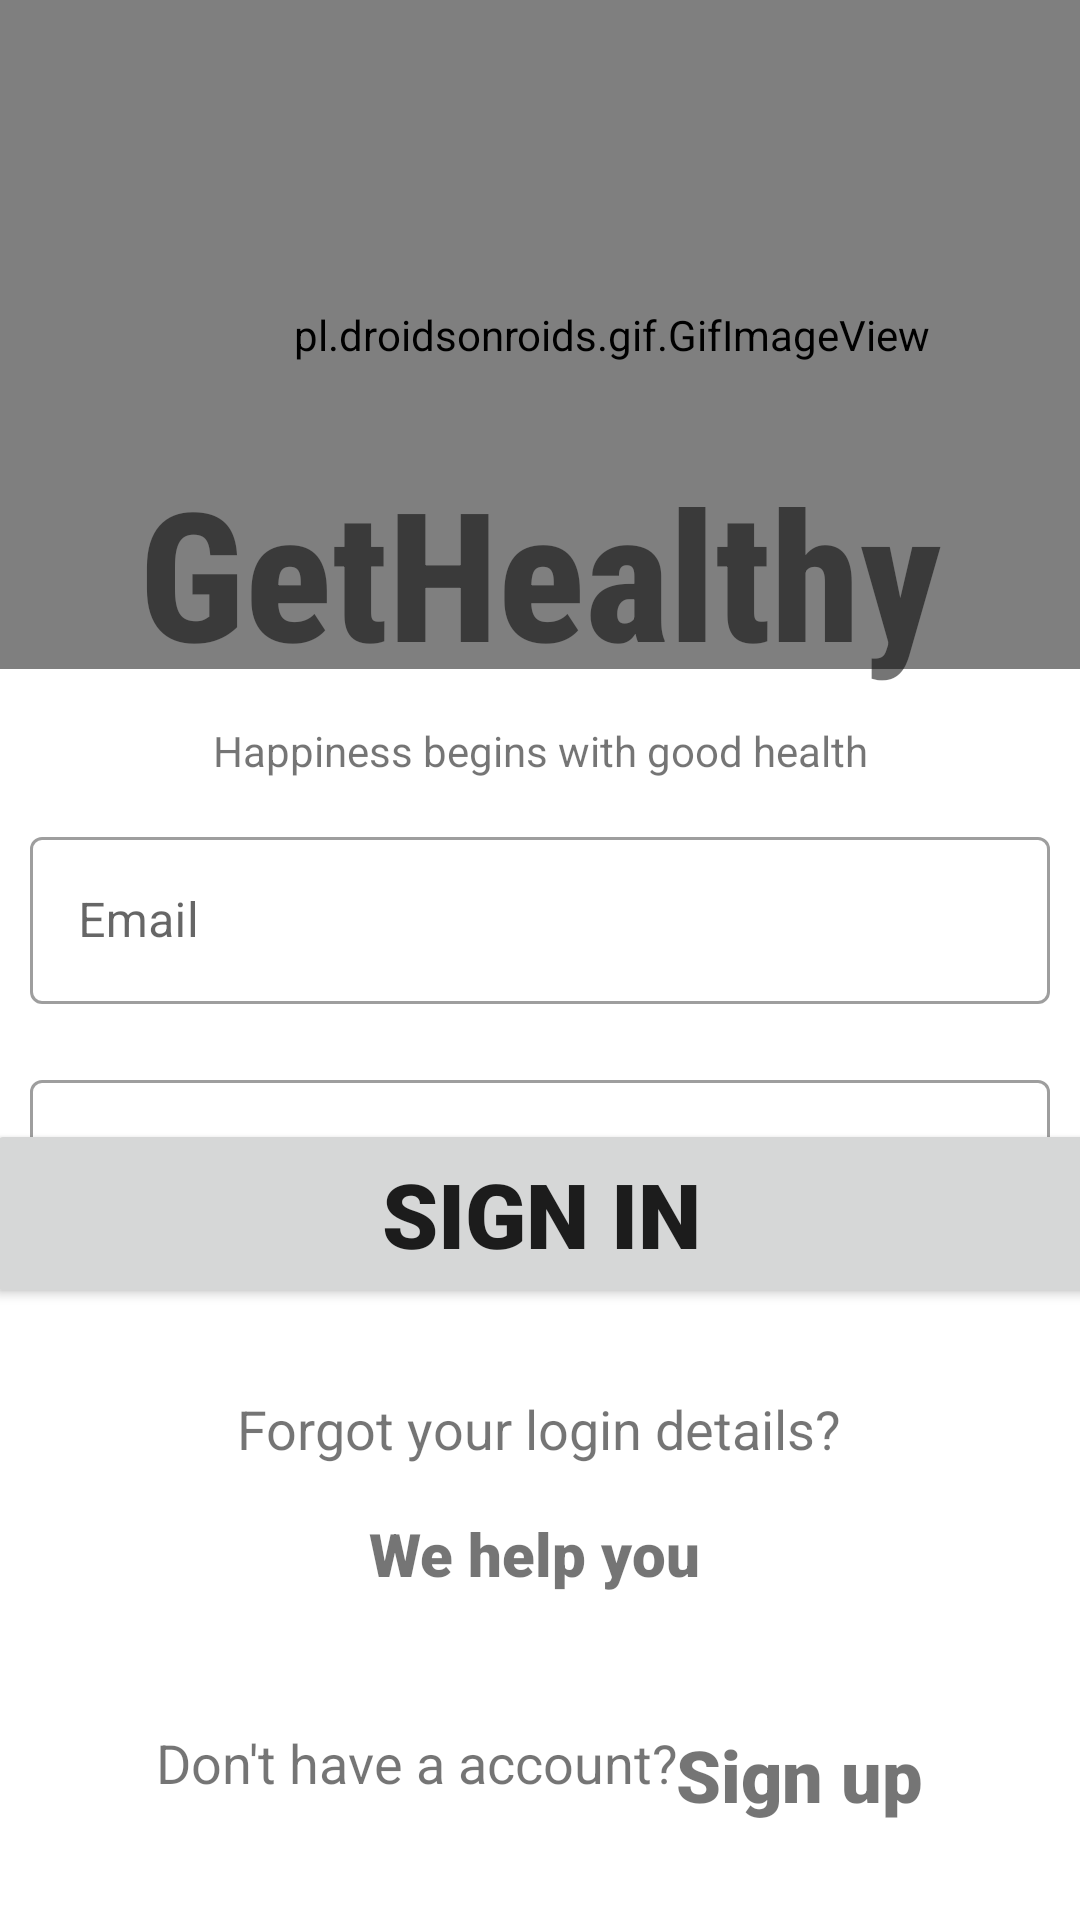

Produce the Android XML layout that renders to this screen, including the resource entries it uses.
<!-- AndroidManifest.xml: application theme Theme.GetHealthy -->
<!-- res/layout/activity_main.xml -->
<?xml version="1.0" encoding="utf-8"?>
<androidx.constraintlayout.widget.ConstraintLayout xmlns:android="http://schemas.android.com/apk/res/android"
    xmlns:app="http://schemas.android.com/apk/res-auto"
    xmlns:tools="http://schemas.android.com/tools"
    android:layout_width="match_parent"
    android:layout_height="match_parent"
    tools:context=".MainActivity">

    <pl.droidsonroids.gif.GifImageView
        android:layout_width="408dp"
        android:layout_height="223dp"
        android:src="@drawable/gif_start"

        tools:layout_editor_absoluteX="3dp"
        tools:layout_editor_absoluteY="0dp"
        tools:ignore="MissingConstraints" />

    <TextView
        android:id="@+id/banner"
        android:layout_width="wrap_content"
        android:layout_height="wrap_content"
        android:fontFamily="sans-serif-condensed-medium"
        android:includeFontPadding="false"
        android:text="GetHealthy"
        android:textSize="60sp"
        android:textStyle="bold"
        app:layout_constraintBottom_toBottomOf="parent"
        app:layout_constraintEnd_toEndOf="parent"
        app:layout_constraintStart_toStartOf="parent"
        app:layout_constraintTop_toTopOf="parent"
        app:layout_constraintVertical_bias="0.278" />

    <TextView
        android:id="@+id/textView"
        android:layout_width="wrap_content"
        android:layout_height="wrap_content"
        android:layout_marginTop="12dp"
        android:text="Happiness begins with good health"
        app:layout_constraintEnd_toEndOf="parent"
        app:layout_constraintStart_toStartOf="parent"
        app:layout_constraintTop_toBottomOf="@+id/banner" />

    <LinearLayout
        android:layout_width="match_parent"
        android:layout_height="173dp"
        android:layout_marginTop="4dp"
        android:orientation="vertical"
        app:layout_constraintEnd_toEndOf="parent"
        app:layout_constraintHorizontal_bias="0.0"
        app:layout_constraintStart_toStartOf="parent"
        app:layout_constraintTop_toBottomOf="@+id/textView">

        <com.google.android.material.textfield.TextInputLayout
            android:id="@+id/TextInputLayout2"
            style="@style/Widget.MaterialComponents.TextInputLayout.OutlinedBox"
            android:layout_width="match_parent"
            android:layout_height="wrap_content"
            android:layout_margin="10dp"
            android:hint="Email"
            app:startIconDrawable="@drawable/ic_baseline_email_24">

            <com.google.android.material.textfield.TextInputEditText
                android:id="@+id/editEmailLogin"
                android:layout_width="match_parent"
                android:layout_height="wrap_content"
                android:inputType="textEmailAddress" />

        </com.google.android.material.textfield.TextInputLayout>

        <com.google.android.material.textfield.TextInputLayout
            android:id="@+id/TextInputLayout6"
            style="@style/Widget.MaterialComponents.TextInputLayout.OutlinedBox"
            android:layout_width="match_parent"
            android:layout_height="wrap_content"
            android:layout_margin="10dp"
            android:hint="Password"
            app:endIconMode="password_toggle"
            app:startIconDrawable="@drawable/ic_baseline_lock_24">

            <com.google.android.material.textfield.TextInputEditText
                android:id="@+id/editPasswordLogin"
                android:layout_width="match_parent"
                android:layout_height="wrap_content"
                android:inputType="textPassword" />
        </com.google.android.material.textfield.TextInputLayout>

    </LinearLayout>

    <TextView
        android:id="@+id/textView2"
        android:layout_width="wrap_content"
        android:layout_height="wrap_content"
        android:layout_marginTop="28dp"
        android:text="Forgot your login details?"
        android:textSize="18sp"
        app:layout_constraintEnd_toEndOf="parent"
        app:layout_constraintHorizontal_bias="0.497"
        app:layout_constraintStart_toStartOf="parent"
        app:layout_constraintTop_toBottomOf="@+id/loginButton" />

    <TextView
        android:id="@+id/textView_forogot_password"
        android:layout_width="wrap_content"
        android:layout_height="wrap_content"
        android:layout_marginTop="16dp"
        android:fontFamily="sans-serif-black"
        android:text="We help you"
        android:textSize="20sp"
        app:layout_constraintEnd_toEndOf="parent"
        app:layout_constraintHorizontal_bias="0.493"
        app:layout_constraintStart_toStartOf="parent"
        app:layout_constraintTop_toBottomOf="@+id/textView2" />

    <TextView
        android:id="@+id/textView_register"
        android:layout_width="wrap_content"
        android:layout_height="wrap_content"
        android:layout_marginTop="44dp"
        android:fontFamily="sans-serif-black"
        android:text="Sign up"
        android:textSize="24sp"
        app:layout_constraintEnd_toEndOf="parent"
        app:layout_constraintHorizontal_bias="0.811"
        app:layout_constraintStart_toStartOf="parent"
        app:layout_constraintTop_toBottomOf="@+id/textView_forogot_password" />

    <Button
        android:id="@+id/loginButton"
        android:layout_width="371dp"
        android:layout_height="63dp"
        android:layout_marginBottom="204dp"
        android:fontFamily="sans-serif-black"
        android:text="SIGN IN"
        android:textSize="30sp"
        app:layout_constraintBottom_toBottomOf="parent"
        app:layout_constraintEnd_toEndOf="parent"
        app:layout_constraintStart_toStartOf="parent" />

    <ProgressBar
        android:id="@+id/progressBar2"
        style="?android:attr/progressBarStyle"
        android:layout_width="wrap_content"
        android:layout_height="wrap_content"
        android:visibility="gone"
        app:layout_constraintBottom_toBottomOf="parent"
        app:layout_constraintEnd_toEndOf="parent"
        app:layout_constraintStart_toStartOf="parent"
        app:layout_constraintTop_toTopOf="parent" />

    <TextView
        android:id="@+id/textView3"
        android:layout_width="wrap_content"
        android:layout_height="wrap_content"
        android:layout_marginStart="52dp"
        android:layout_marginTop="44dp"
        android:text="Don't have a account?"
        android:textSize="18sp"
        app:layout_constraintEnd_toStartOf="@+id/textView_register"
        app:layout_constraintHorizontal_bias="0.181"
        app:layout_constraintStart_toStartOf="parent"
        app:layout_constraintTop_toBottomOf="@+id/textView_forogot_password" />

</androidx.constraintlayout.widget.ConstraintLayout>
<!-- resources referenced by this layout -->
<resources>
  <style name="Theme.GetHealthy" parent="Theme.MaterialComponents.DayNight.NoActionBar">
      </style>
</resources>
